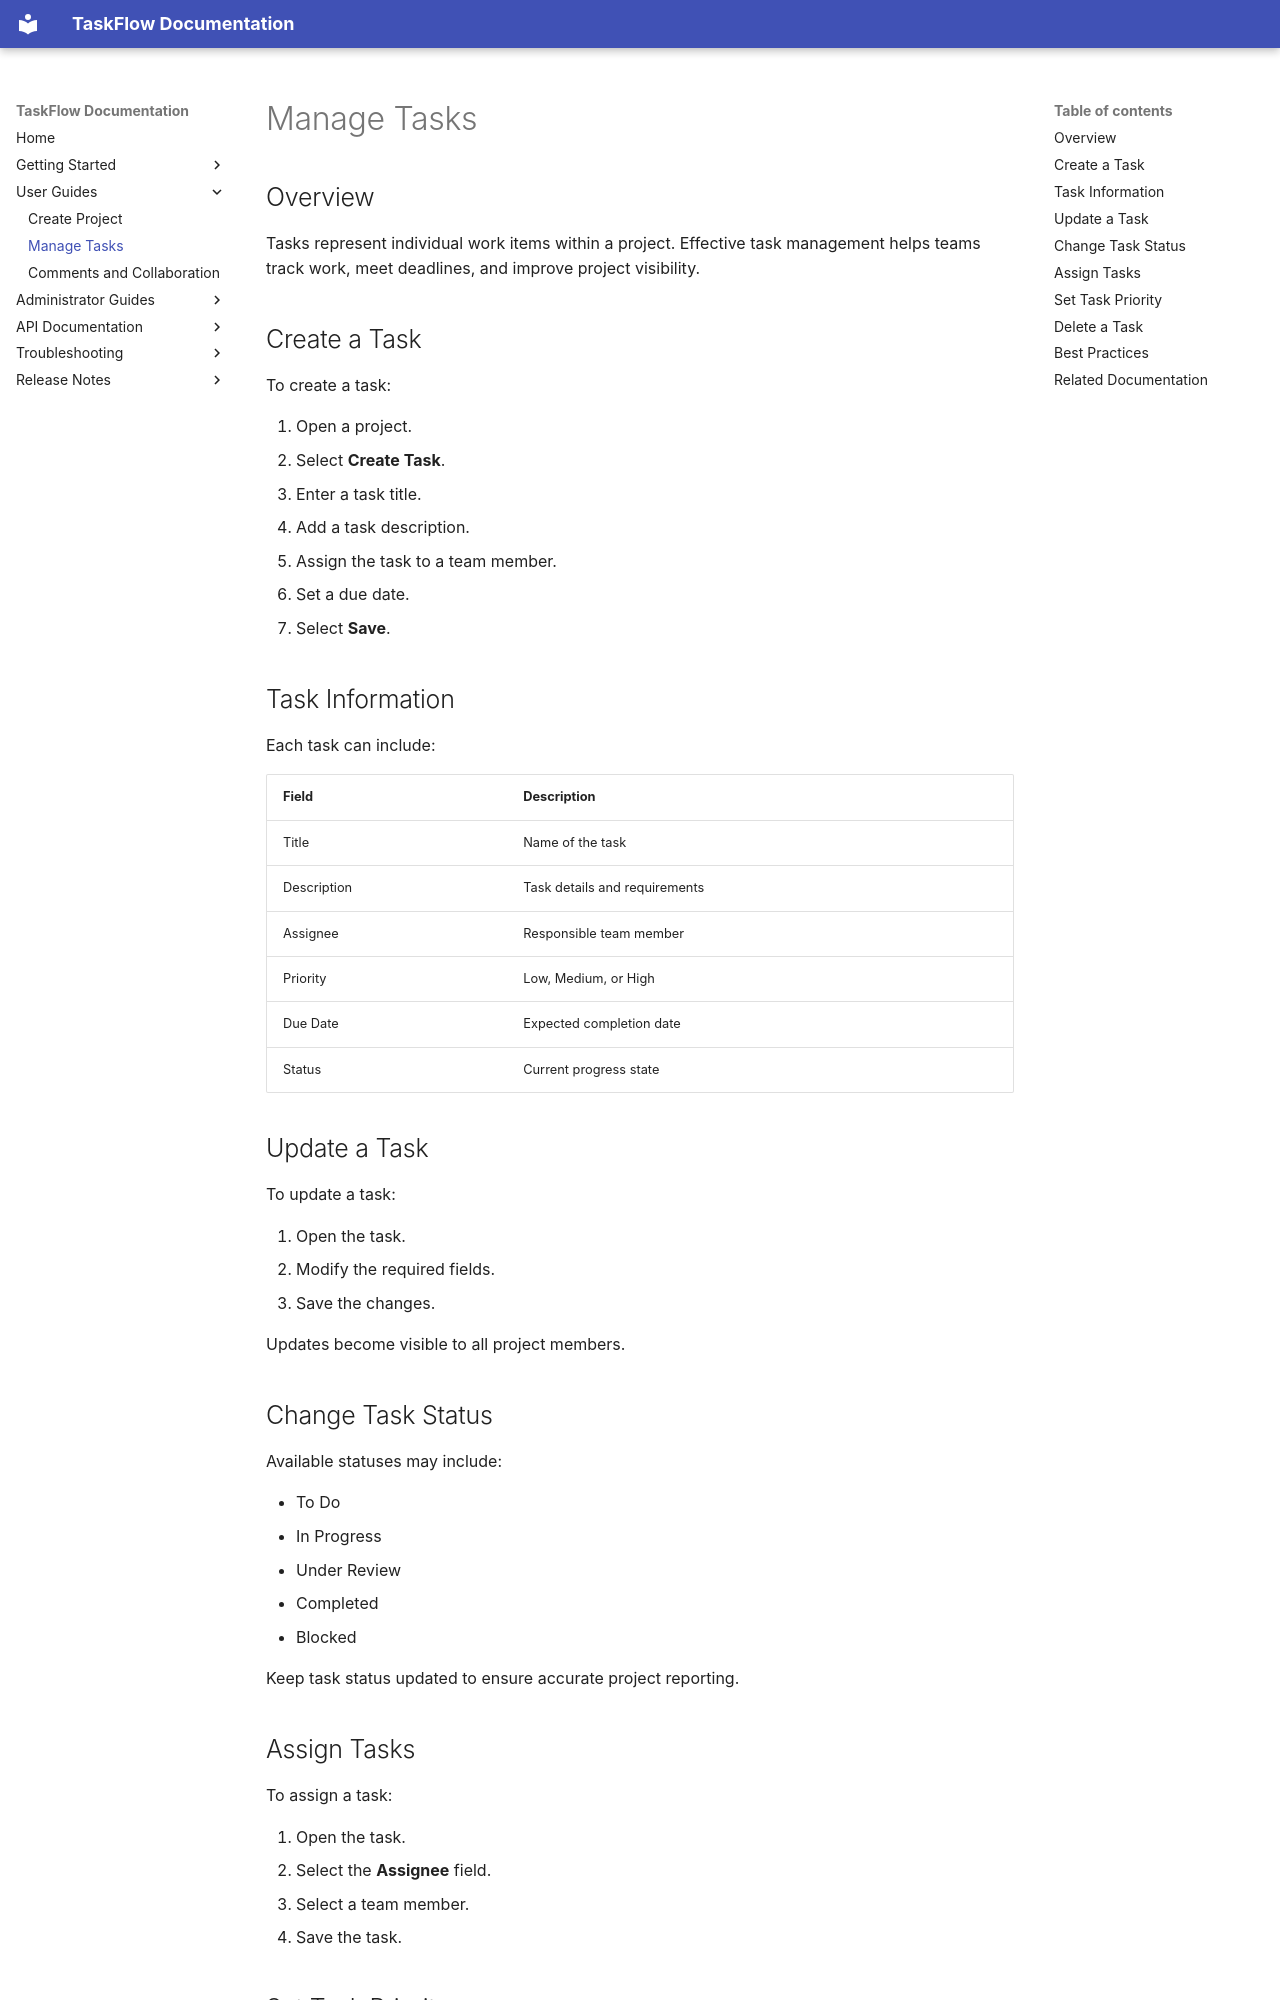

repository: pratik2005chougule/taskflow-product-documentation · page: user-guides/manage-tasks/index.html · generator: mkdocs

# Manage Tasks

## Overview

Tasks represent individual work items within a project. Effective task management helps teams track work, meet deadlines, and improve project visibility.

## Create a Task

To create a task:

1. Open a project.
2. Select **Create Task**.
3. Enter a task title.
4. Add a task description.
5. Assign the task to a team member.
6. Set a due date.
7. Select **Save**.

## Task Information

Each task can include:

| Field | Description |
|---------|-------------|
| Title | Name of the task |
| Description | Task details and requirements |
| Assignee | Responsible team member |
| Priority | Low, Medium, or High |
| Due Date | Expected completion date |
| Status | Current progress state |

## Update a Task

To update a task:

1. Open the task.
2. Modify the required fields.
3. Save the changes.

Updates become visible to all project members.

## Change Task Status

Available statuses may include:

- To Do
- In Progress
- Under Review
- Completed
- Blocked

Keep task status updated to ensure accurate project reporting.
